Labelled photos from "onion", an image-classification folder in wadkarkalpesh/pikvaidya-ai. The possible labels are: onion healthy, onion iris yellow virus, onion purple blotch, onion stemphylium blight.

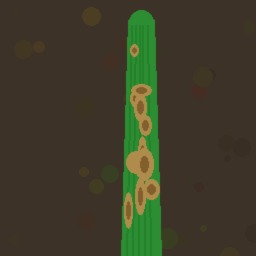
Label: onion stemphylium blight

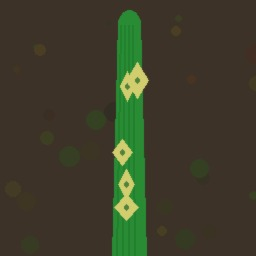
Label: onion iris yellow virus

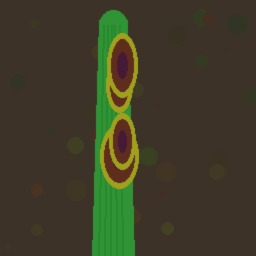
Label: onion purple blotch

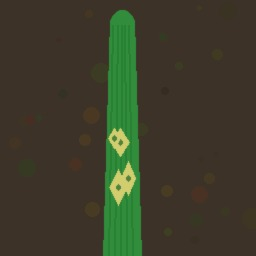
Label: onion iris yellow virus

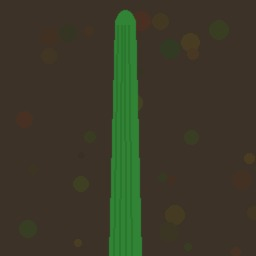
Label: onion healthy

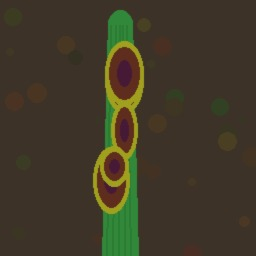
Label: onion purple blotch
